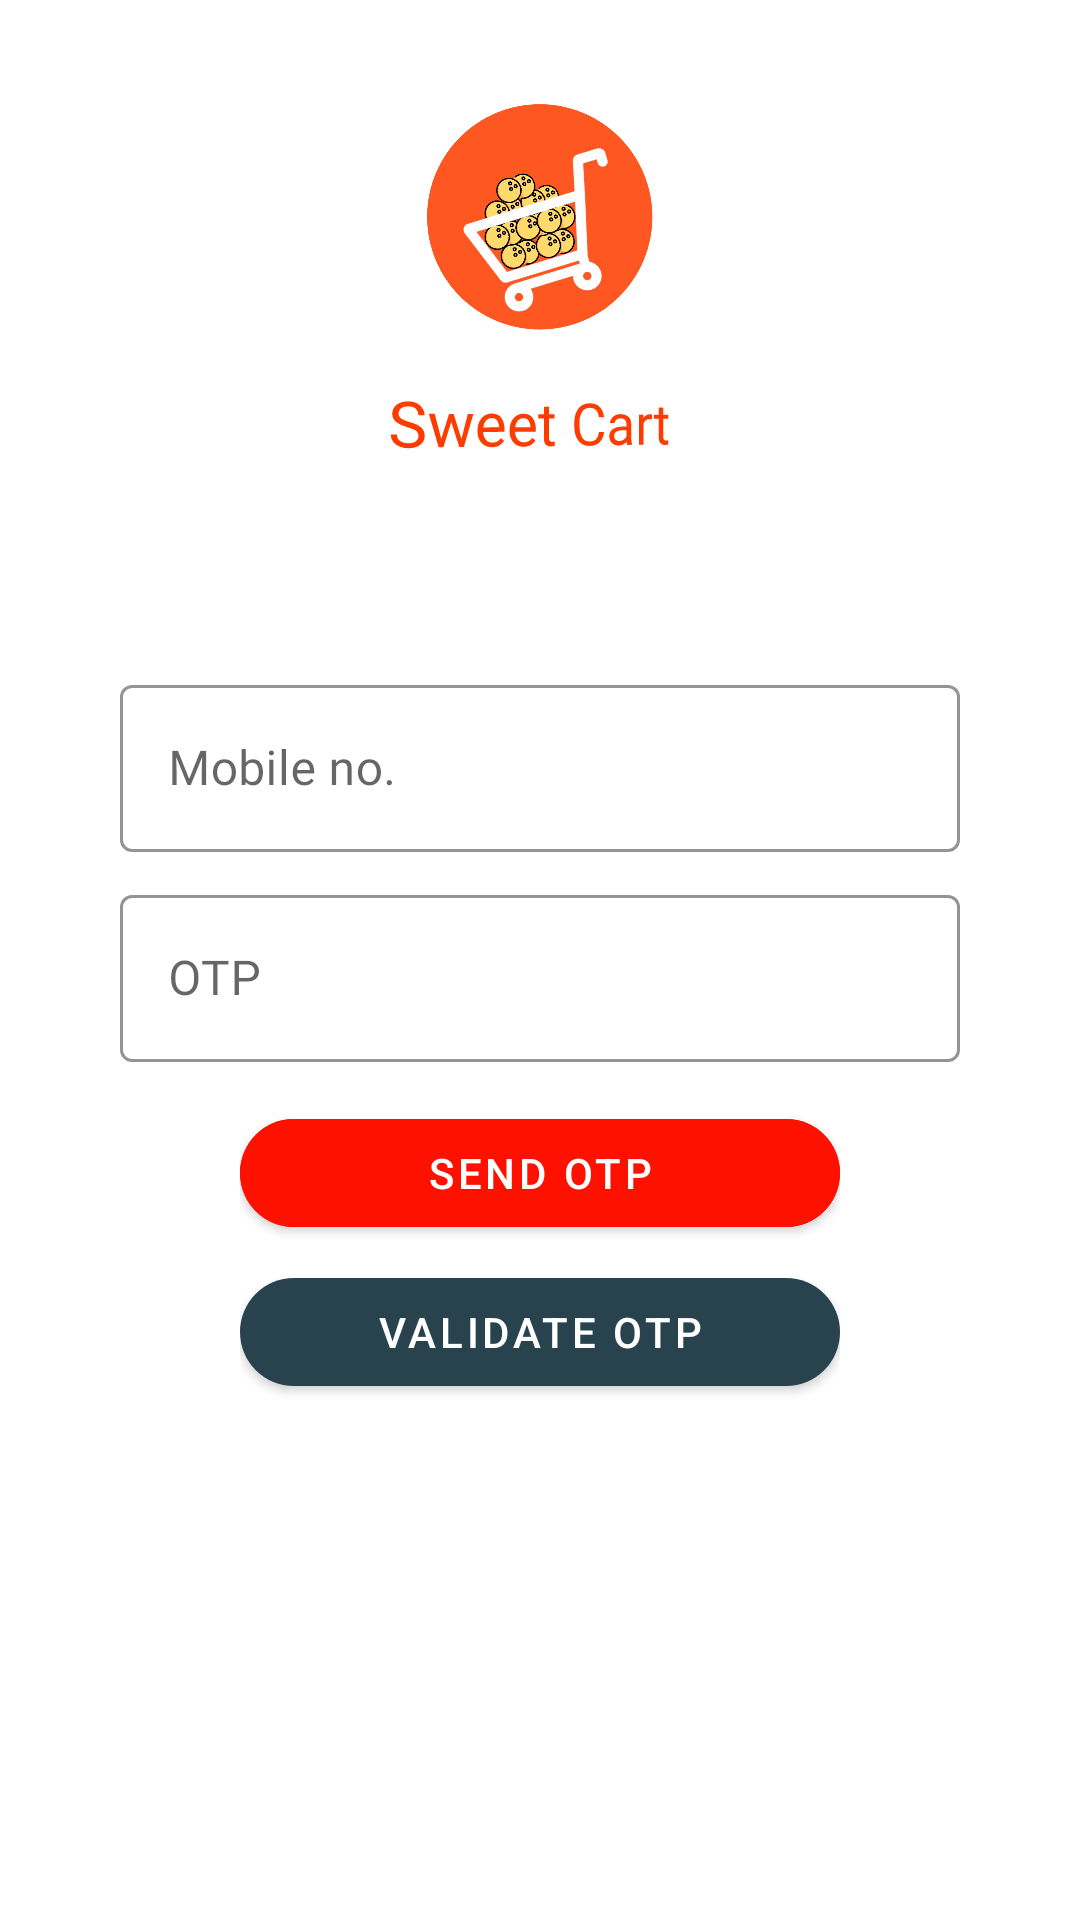

Produce the Android XML layout that renders to this screen, including the resource entries it uses.
<!-- AndroidManifest.xml: application theme Theme.SweetCartApp -->
<!-- res/layout/activity_phone_auth.xml -->
<?xml version="1.0" encoding="utf-8"?>
<RelativeLayout xmlns:android="http://schemas.android.com/apk/res/android"
    xmlns:app="http://schemas.android.com/apk/res-auto"
    xmlns:tools="http://schemas.android.com/tools"
    android:id="@+id/rellayout"
    android:layout_width="match_parent"
    android:layout_height="match_parent"
    tools:context=".PhoneAuthActivity">

    <LinearLayout
        android:layout_width="wrap_content"
        android:layout_height="wrap_content"
        android:layout_above="@+id/llayout"
        android:layout_alignParentTop="true"
        android:layout_centerHorizontal="true"
        android:gravity="center"
        android:orientation="vertical">

        <ImageView
            android:id="@+id/task2Khurram"
            android:layout_width="wrap_content"
            android:layout_height="110dp"
            android:rotation="-17"
            android:scaleType="fitCenter"
            android:src="@drawable/sc144"
            android:textSize="20sp" />

        <TextView
            android:id="@+id/app_name_logo"
            android:layout_width="wrap_content"
            android:layout_height="wrap_content"
            android:fontFamily="@font/montserrat_alternates"
            android:rotationY="17"
            android:text="Sweet Cart"
            android:textColor="@color/orange"
            android:textSize="20sp" />
    </LinearLayout>

    <LinearLayout
        android:id="@+id/llayout"
        android:layout_width="match_parent"
        android:layout_height="wrap_content"
        android:layout_centerInParent="true"
        android:gravity="center"
        android:orientation="vertical">

        <LinearLayout
            android:layout_width="wrap_content"
            android:layout_height="wrap_content"
            android:layout_gravity="center"
            android:layout_marginTop="50dp"
            android:orientation="vertical">

            <com.google.android.material.textfield.TextInputLayout
                android:id="@+id/ll_mobno"
                style="@style/Widget.SweetCart.TextInputLayout."
                android:layout_width="280dp"
                android:layout_height="wrap_content"
                android:backgroundTint="@color/white"
                android:textColor="@color/purple_200"
                app:hintAnimationEnabled="true">

                <com.google.android.material.textfield.TextInputEditText
                    android:id="@+id/contactno"
                    android:layout_width="280dp"
                    android:layout_height="wrap_content"
                    android:fontFamily="@font/montserrat_alternates"
                    android:hint="Mobile no."
                    android:inputType="phone"
                    android:textColor="@color/purple_700"
                    android:textColorHint="@color/purple_200" />
            </com.google.android.material.textfield.TextInputLayout>


            <com.google.android.material.textfield.TextInputLayout
                android:id="@+id/ll_otpno"
                style="@style/Widget.SweetCart.TextInputLayout."
                android:layout_width="280dp"
                android:layout_height="wrap_content"
                android:backgroundTint="@color/white"
                android:textColor="@color/purple_200"
                app:hintAnimationEnabled="true">

                <com.google.android.material.textfield.TextInputEditText
                    android:id="@+id/otpnum"
                    android:layout_width="280dp"
                    android:layout_height="wrap_content"
                    android:fontFamily="@font/montserrat_alternates"
                    android:hint="OTP"
                    android:inputType="numberPassword"
                    android:textColor="@color/purple_700"
                    android:textColorHint="@color/purple_200" />

            </com.google.android.material.textfield.TextInputLayout>
        </LinearLayout>


        <LinearLayout
            android:layout_width="wrap_content"
            android:layout_height="wrap_content"
            android:gravity="center"
            android:orientation="vertical">

            <com.google.android.material.button.MaterialButton
                android:id="@+id/verifybutton"
                android:layout_width="200dp"
                android:layout_height="wrap_content"
                android:layout_marginTop="5dp"
                android:backgroundTint="@color/red"
                android:onClick="verifyUsingButton"

                android:text="Send OTP"
                app:cornerRadius="18dp"

                />

            <com.google.android.material.button.MaterialButton
                android:id="@+id/checkOtp"
                android:layout_width="200dp"
                android:layout_height="wrap_content"
                android:layout_marginTop="5dp"
                android:onClick="authenticateOTP"
                android:text="Validate OTP"
                app:cornerRadius="18dp"

                />
        </LinearLayout>
    </LinearLayout>

</RelativeLayout>
<!-- resources referenced by this layout -->
<resources>
  <color name="orange">#FF3C00</color>
  <color name="purple_200">#FFBB86FC</color>
  <color name="purple_700">#546e7a</color>
  <color name="red">#FF1100</color>
  <color name="white">#FFFFFFFF</color>
  <!-- drawable sc144: png bitmap (drawable-hdpi, 119743 bytes) -->
  <style name="Widget.SweetCart.TextInputLayout." parent="Widget.MaterialComponents.TextInputLayout.OutlinedBox">
          <item name="hintTextAppearance">@style/TextAppearance.SweetCart.TextInputLayout.HintText
          </item>
          <item name="hintTextColor">#D7FF521D</item>
  
          <item name="android:paddingBottom">8dp</item>
          <item name="boxStrokeColor">@color/textInputOutlineColor</item>
      </style>
  <style name="Theme.SweetCartApp" parent="Theme.MaterialComponents.Light.NoActionBar">
          
          <item name="colorPrimary">@color/purple_500</item>
          <item name="colorPrimaryVariant">@color/purple_700</item>
          <item name="colorOnPrimary">@color/white</item>
          
          <item name="colorSecondary">@color/teal_200</item>
          <item name="colorSecondaryVariant">@color/teal_700</item>
          <item name="colorOnSecondary">@color/black</item>
          
          <item name="android:statusBarColor" tools:targetApi="l">?attr/colorPrimaryVariant</item>
  
  
          
  
  
      </style>
  <style name="TextAppearance.SweetCart.TextInputLayout.HintText" parent="TextAppearance.MaterialComponents.Subtitle2">
          <item name="android:textColor">?android:attr/textColorPrimary</item>
      </style>
  <color name="textInputOutlineColor">#D7FF521D</color>
  <color name="purple_500">#29434e</color>
  <color name="teal_200">#0055FF</color>
  <color name="teal_700">#FF018786</color>
  <color name="black">#FF000000</color>
</resources>
